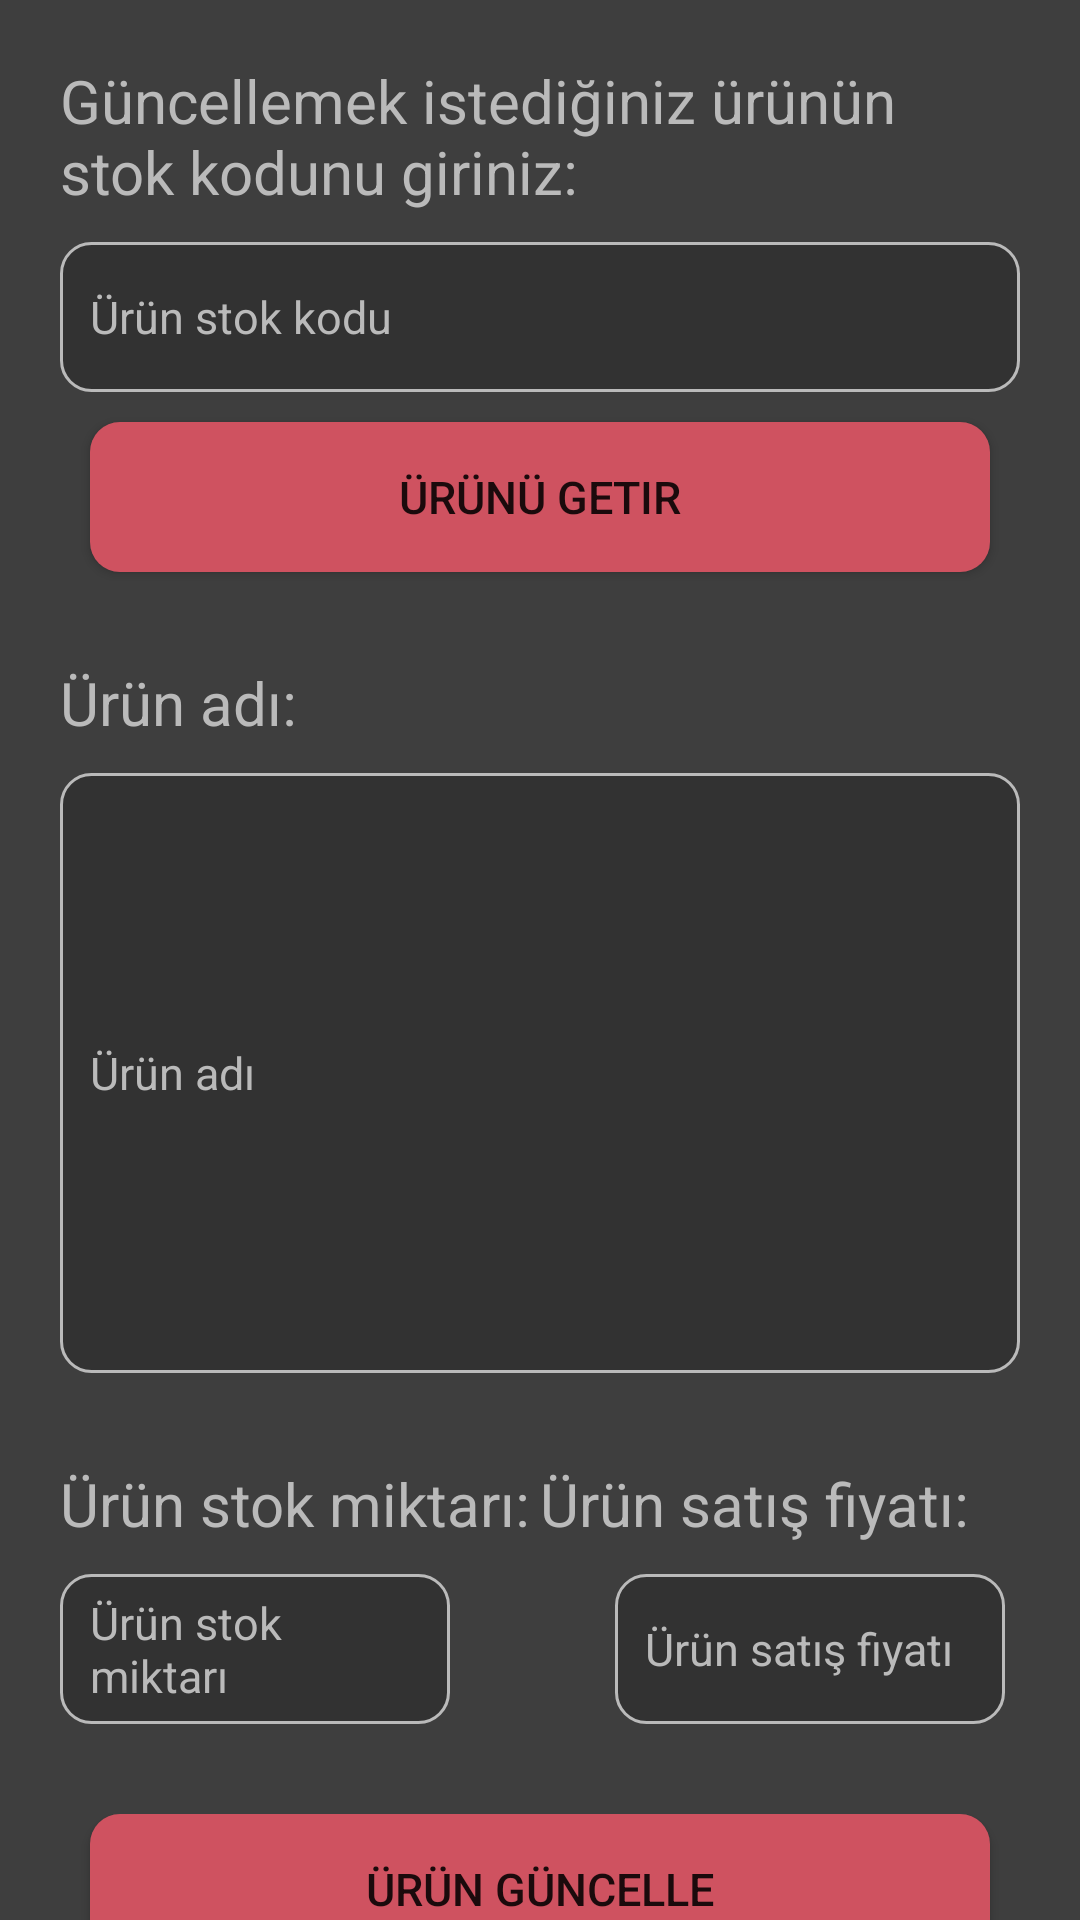

Produce the Android XML layout that renders to this screen, including the resource entries it uses.
<!-- AndroidManifest.xml: application theme Theme.StokTakip -->
<!-- res/layout/activity_urun_guncelle.xml -->
<?xml version="1.0" encoding="utf-8"?>
<LinearLayout xmlns:android="http://schemas.android.com/apk/res/android"
    xmlns:app="http://schemas.android.com/apk/res-auto"
    xmlns:tools="http://schemas.android.com/tools"
    android:layout_width="match_parent"
    android:layout_height="match_parent"
    tools:context=".UrunGuncelleActivity"
    android:orientation="vertical"
    android:gravity="center_horizontal"
    android:background="#3E3E3E">

    <TextView
        android:layout_width="match_parent"
        android:layout_height="wrap_content"
        android:text="Güncellemek istediğiniz ürünün stok kodunu giriniz:"
        android:textSize="20sp"
        android:layout_marginTop="20dp"
        android:layout_marginHorizontal="20dp"
        android:textColor="#BABABA"/>

    <EditText
        android:id="@+id/stok_kodu"
        android:layout_width="match_parent"
        android:layout_height="50dp"
        android:hint="Ürün stok kodu"
        android:textSize="15sp"
        android:layout_marginTop="10dp"
        android:layout_marginHorizontal="20dp"
        android:background="@drawable/shape_text_background"
        android:textColorHint="#BABABA"
        android:textColor="#BABABA"
        android:paddingHorizontal="10dp"/>

    <Button
        android:id="@+id/urun_getir_button"
        android:layout_width="300dp"
        android:layout_height="50dp"
        android:layout_marginTop="10dp"
        android:text="Ürünü Getir"
        android:textSize="15sp"
        android:background="@drawable/ripple_giris_button"/>

    <TextView
        android:layout_width="match_parent"
        android:layout_height="wrap_content"
        android:text="Ürün adı:"
        android:textSize="20sp"
        android:layout_marginTop="30dp"
        android:layout_marginHorizontal="20dp"
        android:textColor="#BABABA"/>

    <EditText
        android:id="@+id/urun_isim"
        android:layout_width="match_parent"
        android:layout_height="200dp"
        android:hint="Ürün adı"
        android:textSize="15sp"
        android:layout_marginTop="10dp"
        android:layout_marginHorizontal="20dp"
        android:background="@drawable/shape_text_background"
        android:textColorHint="#BABABA"
        android:textColor="#BABABA"
        android:paddingHorizontal="10dp"/>

    <LinearLayout
        android:layout_width="match_parent"
        android:layout_height="wrap_content"
        android:orientation="horizontal"
        android:gravity="center_horizontal"
        android:layout_marginTop="30dp">

        <TextView
            android:layout_width="150dp"
            android:layout_height="wrap_content"
            android:text="Ürün stok miktarı:"
            android:textSize="20sp"
            android:layout_weight="1"
            android:layout_marginLeft="20dp"
            android:textColor="#BABABA"/>

        <TextView
            android:layout_width="150dp"
            android:layout_height="wrap_content"
            android:text="Ürün satış fiyatı:"
            android:textSize="20sp"
            android:layout_weight="1"
            android:layout_marginRight="20dp"
            android:textColor="#BABABA"/>

    </LinearLayout>

    <LinearLayout
        android:layout_width="match_parent"
        android:layout_height="wrap_content"
        android:orientation="horizontal"
        android:layout_marginTop="10dp">

        <EditText
            android:id="@+id/stok_miktar"
            android:layout_width="130dp"
            android:layout_height="50dp"
            android:hint="Ürün stok miktarı"
            android:textSize="15sp"
            android:layout_marginHorizontal="20dp"
            android:background="@drawable/shape_text_background"
            android:textColorHint="#BABABA"
            android:textColor="#BABABA"
            android:paddingHorizontal="10dp"/>

        <EditText
            android:id="@+id/satis_fiyat"
            android:layout_width="130dp"
            android:layout_height="50dp"
            android:hint="Ürün satış fiyatı"
            android:textSize="15sp"
            android:layout_marginLeft="35dp"
            android:background="@drawable/shape_text_background"
            android:textColorHint="#BABABA"
            android:textColor="#BABABA"
            android:paddingHorizontal="10dp"/>

    </LinearLayout>

    <LinearLayout
        android:layout_width="match_parent"
        android:layout_height="wrap_content"
        android:orientation="vertical"
        android:gravity="center_horizontal"
        android:layout_marginTop="30dp">

        <Button
            android:id="@+id/urun_guncelle_button"
            android:layout_width="300dp"
            android:layout_height="50dp"
            android:text="Ürün Güncelle"
            android:textSize="15sp"
            android:background="@drawable/ripple_giris_button"/>

        <Button
            android:id="@+id/geri_button"
            android:layout_width="300dp"
            android:layout_height="50dp"
            android:layout_marginTop="10dp"
            android:text="Geri Dön"
            android:textSize="15sp"
            android:background="@drawable/ripple_giris_button"/>

    </LinearLayout>

</LinearLayout>
<!-- resources referenced by this layout -->
<resources>
  <!-- drawable ripple_giris_button (drawable) -->
  <?xml version="1.0" encoding="utf-8"?>
  <ripple xmlns:android="http://schemas.android.com/apk/res/android" android:color="#FFFFFF">
      <item>
          <shape  android:shape="rectangle">
              <corners android:radius="10dp"/>
              <solid android:color="#CF5260"/>
          </shape>
      </item>
  </ripple>
  <!-- drawable shape_text_background (drawable) -->
  <?xml version="1.0" encoding="utf-8"?>
  <shape xmlns:android="http://schemas.android.com/apk/res/android">
      <corners android:radius="10dp"/>
      <solid android:color="#323232"/>
      <stroke android:width="1dp" android:color="#BABABA"/>
  </shape>
  <style name="Theme.StokTakip" parent="Base.Theme.StokTakip" />
  <style name="Base.Theme.StokTakip" parent="Theme.AppCompat.DayNight.NoActionBar">
          
          
          
      </style>
</resources>
